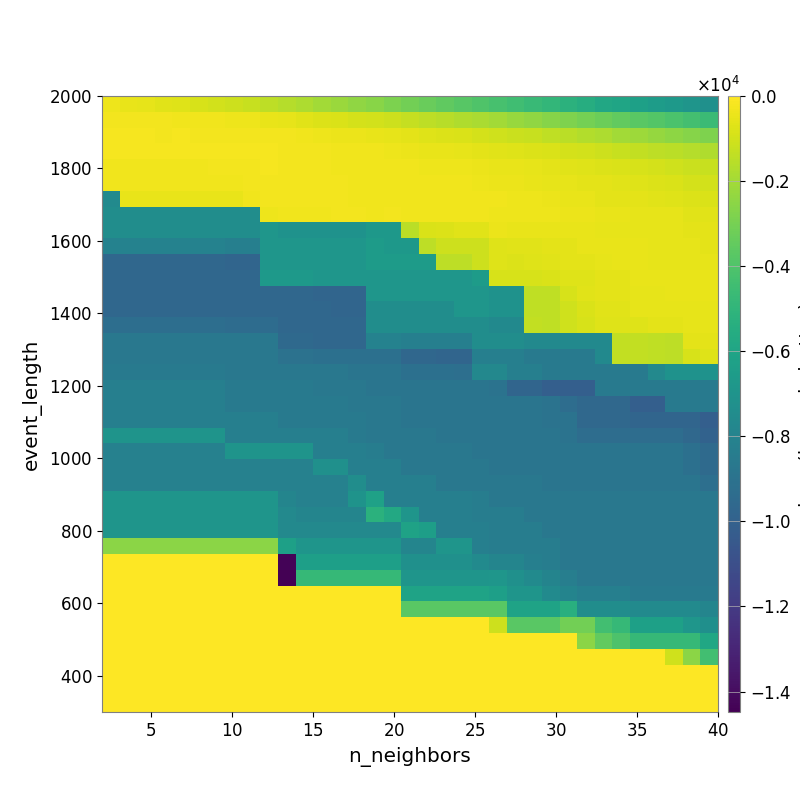

Source data for this figure (header and first rows):
-3.899894597586259692e+02, -4.756774614765751039e+02, -5.619386563692613663e+02, -6.269176971924537156e+02, -7.321521125327005848e+02, -8.566925950011091118e+02, -9.819869098457822929e+02, -1.100679597459018623e+03, -1.240180297555832567e+03, -1.443965000118219450e+03, -1.625286170946099446e+03, -1.804786490947811217e+03, -1.981587423127289640e+03, -2.187788335499009008e+03, -2.386297177109066979e+03, -2.596667991363619421e+03, -2.835361842397033342e+03, -3.064211276858666224e+03, -3.326693674419447689e+03, -3.553107871274299669e+03, -3.769722330913618862e+03, -3.992204037410705951e+03, -4.230601205610969373e+03, -4.453360654162815081e+03
-2.344002138731712819e+02, -2.561050245685615323e+02, -2.739759600775166177e+02, -2.762005187170629483e+02, -2.847632106697467407e+02, -3.029387064390638216e+02, -3.209434168721425067e+02, -3.474411838421088419e+02, -3.902668803533105688e+02, -4.720274050794021150e+02, -5.575053585026348628e+02, -6.517434910781266808e+02, -7.455964440554965904e+02, -8.404948127557875068e+02, -9.301706404435973354e+02, -1.010390332204955598e+03, -1.126954123258987693e+03, -1.273902628904659423e+03, -1.444185395651547879e+03, -1.575831680465012596e+03, -1.718630322701475961e+03, -1.864785012060547160e+03, -2.019551998801385480e+03, -2.215871334972483965e+03
-2.133071870411318400e+02, -2.174910837206410861e+02, -2.220099352686961822e+02, -2.320958592753324865e+02, -2.202964963472035151e+02, -2.351150770078651817e+02, -2.308455907988802096e+02, -2.405509757327484408e+02, -2.349575688245040794e+02, -2.424514668897315914e+02, -2.711101218319020631e+02, -3.127911347934326045e+02, -3.609437024385843529e+02, -4.137398834084548866e+02, -4.516066261273128362e+02, -4.926213346773856188e+02, -5.485159070584020355e+02, -6.203967914432170119e+02, -6.847781368845641055e+02, -7.653440601520093196e+02, -8.214798814319916573e+02, -9.233424953302738913e+02, -1.021491785147141968e+03, -1.145144261822892759e+03
-2.119953583352673263e+02, -2.164250979515877304e+02, -2.164250979515877304e+02, -2.209090290028066761e+02, -2.185437993875240750e+02, -2.091811978004256218e+02, -2.070279945750874901e+02, -2.118883924901134606e+02, -2.207240869183188181e+02, -2.226200722233718636e+02, -2.268822411792970968e+02, -2.560922195613297845e+02, -2.696418343824547037e+02, -2.994158286689488477e+02, -3.215091584106929758e+02, -3.359163134040269938e+02, -3.723313785071470647e+02, -4.283002240162539920e+02, -4.581427160490396204e+02, -4.871202796612908514e+02, -5.506857541923163808e+02, -5.940634700190339572e+02, -6.480894338452610555e+02, -6.951011585092564928e+02
-3.373541416961736559e+02, -3.373541416961736559e+02, -3.373541416961736559e+02, -3.373541416961736559e+02, -3.373541416961736559e+02, -3.373541416961736559e+02, -2.825502166034145262e+02, -2.525022062524915896e+02, -2.525022062524915896e+02, -2.248678713210827880e+02, -2.421210515359534838e+02, -2.416101861083312770e+02, -2.744999145670895473e+02, -2.885126219177184907e+02, -3.054070293640365890e+02, -2.871983798806078880e+02, -2.901552273036116389e+02, -3.166009591115479793e+02, -3.514411980900380854e+02, -3.548433838081290901e+02, -3.897548560151656716e+02, -4.440938294174442262e+02, -4.681140492981395482e+02, -5.074903655216189691e+02
-3.373541416961736559e+02, -3.373541416961736559e+02, -3.373541416961736559e+02, -3.373541416961736559e+02, -3.373541416961736559e+02, -3.373541416961736559e+02, -3.373541416961736559e+02, -3.373541416961736559e+02, -2.525022062524915896e+02, -2.412378424079902288e+02, -2.476527386763063134e+02, -2.427994099078042041e+02, -2.576367342143968244e+02, -2.662167603514382677e+02, -3.027175937164006427e+02, -2.926459302472708828e+02, -2.900468106576867058e+02, -2.979167885670049145e+02, -2.986018582916067317e+02, -3.143872888317580419e+02, -3.336759457819268277e+02, -3.816080632733088009e+02, -4.083701006375707721e+02, -4.487812665124806699e+02
-7.569766208655136325e+03, -4.794059292652658542e+02, -4.794059292652658542e+02, -4.794059292652658542e+02, -4.794059292652658542e+02, -4.794059292652658542e+02, -4.794059292652658542e+02, -4.794059292652658542e+02, -3.077320705657984377e+02, -2.481519939301977615e+02, -2.700401803209376226e+02, -2.700401803209376226e+02, -2.779112255211844058e+02, -2.779112255211844058e+02, -3.020534187623902653e+02, -2.954246056237601010e+02, -2.942749661868850808e+02, -3.182450324532445620e+02, -2.973591743050708374e+02, -2.896319698167959586e+02, -3.162702958119977552e+02, -3.266291984023854980e+02, -3.331758603646943016e+02, -3.595950181377276067e+02
-7.362901153652344874e+03, -7.362901153652344874e+03, -7.362901153652344874e+03, -7.362901153652344874e+03, -7.362901153652344874e+03, -7.362901153652344874e+03, -7.362901153652344874e+03, -7.362901153652344874e+03, -7.362901153652344874e+03, -3.857493394885868270e+02, -3.120806360015643008e+02, -3.120806360015643008e+02, -3.114694898839766211e+02, -2.816180999182191158e+02, -2.816180999182191158e+02, -2.873624303484978668e+02, -2.716056618292093958e+02, -2.835838318244862535e+02, -3.020042428186873167e+02, -3.146765816007167587e+02, -3.208726854403705033e+02, -3.337859360951761118e+02, -3.543426455092186984e+02, -3.476532310911425725e+02
-7.362901153652344874e+03, -7.362901153652344874e+03, -7.362901153652344874e+03, -7.362901153652344874e+03, -7.362901153652344874e+03, -7.362901153652344874e+03, -7.362901153652344874e+03, -7.362901153652344874e+03, -7.362901153652344874e+03, -6.882472947292018944e+03, -7.110595484178856168e+03, -7.110595484178856168e+03, -7.110595484178856168e+03, -7.110595484178856168e+03, -7.110595484178856168e+03, -6.732530071975495048e+03, -6.732530071975495048e+03, -1.504257926106148943e+03, -8.035056136450614304e+02, -7.676461025192212446e+02, -6.518398669038227808e+02, -6.566310407340830579e+02, -4.425665061361095240e+02, -4.527909830533020568e+02
-8.036218599576387533e+03, -8.036218599576387533e+03, -8.036218599576387533e+03, -8.036218599576387533e+03, -8.036218599576387533e+03, -8.036218599576387533e+03, -8.036218599576387533e+03, -8.205450097485010701e+03, -8.205450097485010701e+03, -6.882472947292018944e+03, -6.882472947292018944e+03, -6.882472947292018944e+03, -6.882472947292018944e+03, -6.882472947292018944e+03, -6.882472947292018944e+03, -6.522969515617505749e+03, -6.732530071975495048e+03, -6.732530071975495048e+03, -1.416110859622858015e+03, -1.087467611157684814e+03, -1.087467611157684814e+03, -1.121070970747793581e+03, -7.205276870472540622e+02, -6.619069510062751078e+02
-9.651313198093055689e+03, -9.651313198093055689e+03, -9.651313198093055689e+03, -9.651313198093055689e+03, -9.651313198093055689e+03, -9.651313198093055689e+03, -9.651313198093055689e+03, -9.743747341435773706e+03, -9.743747341435773706e+03, -6.882472947292018944e+03, -6.882472947292018944e+03, -6.882472947292018944e+03, -6.882472947292018944e+03, -6.882472947292018944e+03, -6.882472947292018944e+03, -6.522969515617505749e+03, -6.522969515617505749e+03, -6.522969515617505749e+03, -6.522969515617505749e+03, -1.458146270766243561e+03, -1.458146270766243561e+03, -1.087678995109543848e+03, -7.306857341927993730e+02, -7.529918954716508779e+02
-9.651313198093055689e+03, -9.651313198093055689e+03, -9.651313198093055689e+03, -9.651313198093055689e+03, -9.651313198093055689e+03, -9.651313198093055689e+03, -9.651313198093055689e+03, -9.651313198093055689e+03, -9.651313198093055689e+03, -6.693602880793608165e+03, -6.693602880793608165e+03, -6.693602880793608165e+03, -6.882472947292018944e+03, -6.882472947292018944e+03, -6.882472947292018944e+03, -6.882472947292018944e+03, -6.882472947292018944e+03, -6.882472947292018944e+03, -6.882472947292018944e+03, -6.882472947292018944e+03, -6.882472947292018944e+03, -6.522969515617505749e+03, -8.531140431177386745e+02, -8.552615380618240124e+02
-9.651313198093055689e+03, -9.651313198093055689e+03, -9.651313198093055689e+03, -9.651313198093055689e+03, -9.651313198093055689e+03, -9.651313198093055689e+03, -9.651313198093055689e+03, -9.651313198093055689e+03, -9.651313198093055689e+03, -9.651313198093055689e+03, -9.651313198093055689e+03, -9.651313198093055689e+03, -9.743747341435773706e+03, -9.743747341435773706e+03, -9.743747341435773706e+03, -6.882472947292018944e+03, -6.882472947292018944e+03, -6.882472947292018944e+03, -6.882472947292018944e+03, -6.882472947292018944e+03, -6.882472947292018944e+03, -6.882472947292018944e+03, -7.118253314375881018e+03, -7.118253314375881018e+03
-9.651313198093055689e+03, -9.651313198093055689e+03, -9.651313198093055689e+03, -9.651313198093055689e+03, -9.651313198093055689e+03, -9.651313198093055689e+03, -9.651313198093055689e+03, -9.651313198093055689e+03, -9.651313198093055689e+03, -9.651313198093055689e+03, -9.651313198093055689e+03, -9.651313198093055689e+03, -9.651313198093055689e+03, -9.743747341435773706e+03, -9.743747341435773706e+03, -7.362901153652344874e+03, -7.362901153652344874e+03, -7.362901153652344874e+03, -7.362901153652344874e+03, -7.362901153652344874e+03, -6.882472947292018944e+03, -6.882472947292018944e+03, -7.118253314375881018e+03, -7.118253314375881018e+03
-9.261259951777299648e+03, -9.261259951777299648e+03, -9.261259951777299648e+03, -9.261259951777299648e+03, -9.261259951777299648e+03, -9.261259951777299648e+03, -9.261259951777299648e+03, -9.363974603807489984e+03, -9.363974603807489984e+03, -9.363974603807489984e+03, -9.651313198093055689e+03, -9.651313198093055689e+03, -9.651313198093055689e+03, -9.651313198093055689e+03, -9.651313198093055689e+03, -7.362901153652344874e+03, -7.362901153652344874e+03, -7.362901153652344874e+03, -7.362901153652344874e+03, -7.362901153652344874e+03, -7.362901153652344874e+03, -7.362901153652344874e+03, -7.621204108237556284e+03, -7.621204108237556284e+03
-8.710311601480007084e+03, -8.710311601480007084e+03, -8.710311601480007084e+03, -8.710311601480007084e+03, -8.710311601480007084e+03, -8.710311601480007084e+03, -8.710311601480007084e+03, -8.710311601480007084e+03, -8.710311601480007084e+03, -8.710311601480007084e+03, -9.557950165390799157e+03, -9.557950165390799157e+03, -9.651313198093055689e+03, -9.651313198093055689e+03, -9.651313198093055689e+03, -8.036218599576387533e+03, -8.036218599576387533e+03, -8.205450097485010701e+03, -8.205450097485010701e+03, -8.205450097485010701e+03, -8.205450097485010701e+03, -7.362901153652344874e+03, -7.362901153652344874e+03, -7.362901153652344874e+03
-8.710311601480007084e+03, -8.710311601480007084e+03, -8.710311601480007084e+03, -8.710311601480007084e+03, -8.710311601480007084e+03, -8.710311601480007084e+03, -8.710311601480007084e+03, -8.710311601480007084e+03, -8.710311601480007084e+03, -8.710311601480007084e+03, -8.999061179916787296e+03, -8.999061179916787296e+03, -9.108175994280931263e+03, -9.108175994280931263e+03, -9.108175994280931263e+03, -9.108175994280931263e+03, -9.108175994280931263e+03, -9.651313198093055689e+03, -9.651313198093055689e+03, -9.743747341435773706e+03, -9.743747341435773706e+03, -8.205450097485010701e+03, -8.205450097485010701e+03, -8.205450097485010701e+03
-8.590318024943555429e+03, -8.590318024943555429e+03, -8.590318024943555429e+03, -8.590318024943555429e+03, -8.590318024943555429e+03, -8.590318024943555429e+03, -8.590318024943555429e+03, -8.710311601480007084e+03, -8.710311601480007084e+03, -8.710311601480007084e+03, -8.710311601480007084e+03, -8.710311601480007084e+03, -8.710311601480007084e+03, -8.710311601480007084e+03, -8.828748645928089900e+03, -8.828748645928089900e+03, -8.828748645928089900e+03, -9.108175994280931263e+03, -9.108175994280931263e+03, -9.108175994280931263e+03, -9.215881684369123832e+03, -7.746342110956014039e+03, -7.746342110956014039e+03, -8.205450097485010701e+03
-8.241546161321906766e+03, -8.241546161321906766e+03, -8.241546161321906766e+03, -8.241546161321906766e+03, -8.241546161321906766e+03, -8.241546161321906766e+03, -8.241546161321906766e+03, -8.590318024943555429e+03, -8.590318024943555429e+03, -8.590318024943555429e+03, -8.590318024943555429e+03, -8.590318024943555429e+03, -8.710311601480007084e+03, -8.710311601480007084e+03, -8.710311601480007084e+03, -8.828748645928089900e+03, -8.828748645928089900e+03, -8.828748645928089900e+03, -8.828748645928089900e+03, -8.828748645928089900e+03, -8.828748645928089900e+03, -8.828748645928089900e+03, -8.945428631094326192e+03, -9.743747341435773706e+03
-8.241546161321906766e+03, -8.241546161321906766e+03, -8.241546161321906766e+03, -8.241546161321906766e+03, -8.241546161321906766e+03, -8.241546161321906766e+03, -8.241546161321906766e+03, -8.590318024943555429e+03, -8.590318024943555429e+03, -8.590318024943555429e+03, -8.590318024943555429e+03, -8.590318024943555429e+03, -8.590318024943555429e+03, -8.590318024943555429e+03, -8.710311601480007084e+03, -8.710311601480007084e+03, -8.710311601480007084e+03, -8.828748645928089900e+03, -8.828748645928089900e+03, -8.828748645928089900e+03, -8.828748645928089900e+03, -8.828748645928089900e+03, -8.828748645928089900e+03, -8.828748645928089900e+03
-8.241546161321906766e+03, -8.241546161321906766e+03, -8.241546161321906766e+03, -8.241546161321906766e+03, -8.241546161321906766e+03, -8.241546161321906766e+03, -8.241546161321906766e+03, -8.241546161321906766e+03, -8.241546161321906766e+03, -8.241546161321906766e+03, -8.590318024943555429e+03, -8.590318024943555429e+03, -8.590318024943555429e+03, -8.590318024943555429e+03, -8.590318024943555429e+03, -8.710311601480007084e+03, -8.710311601480007084e+03, -8.828748645928089900e+03, -8.828748645928089900e+03, -8.828748645928089900e+03, -8.828748645928089900e+03, -8.828748645928089900e+03, -8.828748645928089900e+03, -8.828748645928089900e+03
-7.004700980773925039e+03, -7.004700980773925039e+03, -7.004700980773925039e+03, -7.004700980773925039e+03, -7.004700980773925039e+03, -7.004700980773925039e+03, -7.004700980773925039e+03, -8.241546161321906766e+03, -8.241546161321906766e+03, -8.241546161321906766e+03, -8.241546161321906766e+03, -8.241546161321906766e+03, -8.241546161321906766e+03, -8.241546161321906766e+03, -8.590318024943555429e+03, -8.710311601480007084e+03, -8.710311601480007084e+03, -8.710311601480007084e+03, -8.710311601480007084e+03, -8.828748645928089900e+03, -8.828748645928089900e+03, -8.828748645928089900e+03, -8.828748645928089900e+03, -8.828748645928089900e+03
-8.103960864459140794e+03, -8.103960864459140794e+03, -8.103960864459140794e+03, -8.103960864459140794e+03, -8.103960864459140794e+03, -8.103960864459140794e+03, -8.103960864459140794e+03, -7.004700980773925039e+03, -7.004700980773925039e+03, -7.004700980773925039e+03, -7.004700980773925039e+03, -7.004700980773925039e+03, -8.241546161321906766e+03, -8.241546161321906766e+03, -8.241546161321906766e+03, -8.362658642579244770e+03, -8.710311601480007084e+03, -8.710311601480007084e+03, -8.710311601480007084e+03, -8.710311601480007084e+03, -8.710311601480007084e+03, -8.828748645928089900e+03, -8.828748645928089900e+03, -8.828748645928089900e+03
-8.103960864459140794e+03, -8.103960864459140794e+03, -8.103960864459140794e+03, -8.103960864459140794e+03, -8.103960864459140794e+03, -8.103960864459140794e+03, -8.103960864459140794e+03, -8.103960864459140794e+03, -8.103960864459140794e+03, -8.103960864459140794e+03, -8.103960864459140794e+03, -8.103960864459140794e+03, -7.196329609536797761e+03, -7.196329609536797761e+03, -8.241546161321906766e+03, -8.241546161321906766e+03, -8.241546161321906766e+03, -8.710311601480007084e+03, -8.710311601480007084e+03, -8.710311601480007084e+03, -8.710311601480007084e+03, -8.710311601480007084e+03, -8.828748645928089900e+03, -8.828748645928089900e+03
-8.103960864459140794e+03, -8.103960864459140794e+03, -8.103960864459140794e+03, -8.103960864459140794e+03, -8.103960864459140794e+03, -8.103960864459140794e+03, -8.103960864459140794e+03, -8.103960864459140794e+03, -8.103960864459140794e+03, -8.103960864459140794e+03, -8.103960864459140794e+03, -8.103960864459140794e+03, -8.103960864459140794e+03, -8.103960864459140794e+03, -7.407557508479407261e+03, -8.241546161321906766e+03, -8.241546161321906766e+03, -8.241546161321906766e+03, -8.241546161321906766e+03, -8.710311601480007084e+03, -8.710311601480007084e+03, -8.710311601480007084e+03, -8.710311601480007084e+03, -8.710311601480007084e+03
-6.953907710572989345e+03, -6.953907710572989345e+03, -6.953907710572989345e+03, -6.953907710572989345e+03, -6.953907710572989345e+03, -6.953907710572989345e+03, -6.953907710572989345e+03, -6.953907710572989345e+03, -6.953907710572989345e+03, -6.953907710572989345e+03, -7.918275127087920737e+03, -8.103960864459140794e+03, -8.103960864459140794e+03, -8.103960864459140794e+03, -7.024098543778311978e+03, -6.173133843939612234e+03, -8.241546161321906766e+03, -8.241546161321906766e+03, -8.241546161321906766e+03, -8.241546161321906766e+03, -8.241546161321906766e+03, -8.362658642579244770e+03, -8.710311601480007084e+03, -8.710311601480007084e+03
-6.953907710572989345e+03, -6.953907710572989345e+03, -6.953907710572989345e+03, -6.953907710572989345e+03, -6.953907710572989345e+03, -6.953907710572989345e+03, -6.953907710572989345e+03, -6.953907710572989345e+03, -6.953907710572989345e+03, -6.953907710572989345e+03, -7.652342194625774937e+03, -7.875279614784107252e+03, -7.875279614784107252e+03, -7.875279614784107252e+03, -7.875279614784107252e+03, -5.252622156438001184e+03, -5.741567713913223088e+03, -6.909443428908344686e+03, -8.241546161321906766e+03, -8.241546161321906766e+03, -8.241546161321906766e+03, -8.362658642579244770e+03, -8.362658642579244770e+03, -8.362658642579244770e+03
-6.953907710572989345e+03, -6.953907710572989345e+03, -6.953907710572989345e+03, -6.953907710572989345e+03, -6.953907710572989345e+03, -6.953907710572989345e+03, -6.953907710572989345e+03, -6.953907710572989345e+03, -6.953907710572989345e+03, -6.953907710572989345e+03, -7.652342194625774937e+03, -7.652342194625774937e+03, -7.652342194625774937e+03, -7.652342194625774937e+03, -7.652342194625774937e+03, -7.652342194625774937e+03, -7.652342194625774937e+03, -6.132108029439637903e+03, -6.354922935505363057e+03, -8.241546161321906766e+03, -8.241546161321906766e+03, -8.241546161321906766e+03, -8.362658642579244770e+03, -8.362658642579244770e+03
-2.523901319512252485e+03, -2.523901319512252485e+03, -2.523901319512252485e+03, -2.523901319512252485e+03, -2.523901319512252485e+03, -2.523901319512252485e+03, -2.523901319512252485e+03, -2.523901319512252485e+03, -2.523901319512252485e+03, -2.523901319512252485e+03, -6.269027218676577832e+03, -6.953907710572989345e+03, -6.953907710572989345e+03, -6.953907710572989345e+03, -6.953907710572989345e+03, -6.953907710572989345e+03, -6.953907710572989345e+03, -7.918275127087920737e+03, -7.918275127087920737e+03, -6.955565348478783562e+03, -6.955565348478783562e+03, -8.220367159079485646e+03, -8.348772483310540338e+03, -8.348772483310540338e+03
0.000000000000000000e+00, 0.000000000000000000e+00, 0.000000000000000000e+00, 0.000000000000000000e+00, 0.000000000000000000e+00, 0.000000000000000000e+00, 0.000000000000000000e+00, 0.000000000000000000e+00, 0.000000000000000000e+00, 0.000000000000000000e+00, -1.433592431640625000e+04, -6.312203235326969661e+03, -6.312203235326969661e+03, -6.312203235326969661e+03, -6.312203235326969661e+03, -6.312203235326969661e+03, -6.312203235326969661e+03, -7.219340251448543313e+03, -7.219340251448543313e+03, -7.219340251448543313e+03, -7.219340251448543313e+03, -7.569421334713529177e+03, -7.869063628291863097e+03, -7.869063628291863097e+03
0.000000000000000000e+00, 0.000000000000000000e+00, 0.000000000000000000e+00, 0.000000000000000000e+00, 0.000000000000000000e+00, 0.000000000000000000e+00, 0.000000000000000000e+00, 0.000000000000000000e+00, 0.000000000000000000e+00, 0.000000000000000000e+00, -1.448147095096611702e+04, -4.753406672757860179e+03, -4.753406672757860179e+03, -4.753406672757860179e+03, -4.753406672757860179e+03, -4.753406672757860179e+03, -4.753406672757860179e+03, -6.953907710572989345e+03, -6.953907710572989345e+03, -6.953907710572989345e+03, -6.953907710572989345e+03, -6.953907710572989345e+03, -6.878836318784277864e+03, -7.229325029709956652e+03
0.000000000000000000e+00, 0.000000000000000000e+00, 0.000000000000000000e+00, 0.000000000000000000e+00, 0.000000000000000000e+00, 0.000000000000000000e+00, 0.000000000000000000e+00, 0.000000000000000000e+00, 0.000000000000000000e+00, 0.000000000000000000e+00, 0.000000000000000000e+00, 0.000000000000000000e+00, 0.000000000000000000e+00, 0.000000000000000000e+00, 0.000000000000000000e+00, 0.000000000000000000e+00, 0.000000000000000000e+00, -6.078325084413290824e+03, -6.078325084413290824e+03, -6.078325084413290824e+03, -6.078325084413290824e+03, -6.078325084413290824e+03, -6.312203235326969661e+03, -6.953907710572989345e+03
0.000000000000000000e+00, 0.000000000000000000e+00, 0.000000000000000000e+00, 0.000000000000000000e+00, 0.000000000000000000e+00, 0.000000000000000000e+00, 0.000000000000000000e+00, 0.000000000000000000e+00, 0.000000000000000000e+00, 0.000000000000000000e+00, 0.000000000000000000e+00, 0.000000000000000000e+00, 0.000000000000000000e+00, 0.000000000000000000e+00, 0.000000000000000000e+00, 0.000000000000000000e+00, 0.000000000000000000e+00, -3.706511994413527646e+03, -3.706511994413527646e+03, -3.706511994413527646e+03, -3.706511994413527646e+03, -3.706511994413527646e+03, -3.706511994413527646e+03, -6.078325084413290824e+03
0.000000000000000000e+00, 0.000000000000000000e+00, 0.000000000000000000e+00, 0.000000000000000000e+00, 0.000000000000000000e+00, 0.000000000000000000e+00, 0.000000000000000000e+00, 0.000000000000000000e+00, 0.000000000000000000e+00, 0.000000000000000000e+00, 0.000000000000000000e+00, 0.000000000000000000e+00, 0.000000000000000000e+00, 0.000000000000000000e+00, 0.000000000000000000e+00, 0.000000000000000000e+00, 0.000000000000000000e+00, 0.000000000000000000e+00, 0.000000000000000000e+00, 0.000000000000000000e+00, 0.000000000000000000e+00, 0.000000000000000000e+00, -1.092193546549479152e+03, -3.706511994413527646e+03
0.000000000000000000e+00, 0.000000000000000000e+00, 0.000000000000000000e+00, 0.000000000000000000e+00, 0.000000000000000000e+00, 0.000000000000000000e+00, 0.000000000000000000e+00, 0.000000000000000000e+00, 0.000000000000000000e+00, 0.000000000000000000e+00, 0.000000000000000000e+00, 0.000000000000000000e+00, 0.000000000000000000e+00, 0.000000000000000000e+00, 0.000000000000000000e+00, 0.000000000000000000e+00, 0.000000000000000000e+00, 0.000000000000000000e+00, 0.000000000000000000e+00, 0.000000000000000000e+00, 0.000000000000000000e+00, 0.000000000000000000e+00, 0.000000000000000000e+00, 0.000000000000000000e+00
0.000000000000000000e+00, 0.000000000000000000e+00, 0.000000000000000000e+00, 0.000000000000000000e+00, 0.000000000000000000e+00, 0.000000000000000000e+00, 0.000000000000000000e+00, 0.000000000000000000e+00, 0.000000000000000000e+00, 0.000000000000000000e+00, 0.000000000000000000e+00, 0.000000000000000000e+00, 0.000000000000000000e+00, 0.000000000000000000e+00, 0.000000000000000000e+00, 0.000000000000000000e+00, 0.000000000000000000e+00, 0.000000000000000000e+00, 0.000000000000000000e+00, 0.000000000000000000e+00, 0.000000000000000000e+00, 0.000000000000000000e+00, 0.000000000000000000e+00, 0.000000000000000000e+00
0.000000000000000000e+00, 0.000000000000000000e+00, 0.000000000000000000e+00, 0.000000000000000000e+00, 0.000000000000000000e+00, 0.000000000000000000e+00, 0.000000000000000000e+00, 0.000000000000000000e+00, 0.000000000000000000e+00, 0.000000000000000000e+00, 0.000000000000000000e+00, 0.000000000000000000e+00, 0.000000000000000000e+00, 0.000000000000000000e+00, 0.000000000000000000e+00, 0.000000000000000000e+00, 0.000000000000000000e+00, 0.000000000000000000e+00, 0.000000000000000000e+00, 0.000000000000000000e+00, 0.000000000000000000e+00, 0.000000000000000000e+00, 0.000000000000000000e+00, 0.000000000000000000e+00
0.000000000000000000e+00, 0.000000000000000000e+00, 0.000000000000000000e+00, 0.000000000000000000e+00, 0.000000000000000000e+00, 0.000000000000000000e+00, 0.000000000000000000e+00, 0.000000000000000000e+00, 0.000000000000000000e+00, 0.000000000000000000e+00, 0.000000000000000000e+00, 0.000000000000000000e+00, 0.000000000000000000e+00, 0.000000000000000000e+00, 0.000000000000000000e+00, 0.000000000000000000e+00, 0.000000000000000000e+00, 0.000000000000000000e+00, 0.000000000000000000e+00, 0.000000000000000000e+00, 0.000000000000000000e+00, 0.000000000000000000e+00, 0.000000000000000000e+00, 0.000000000000000000e+00
0.000000000000000000e+00, 0.000000000000000000e+00, 0.000000000000000000e+00, 0.000000000000000000e+00, 0.000000000000000000e+00, 0.000000000000000000e+00, 0.000000000000000000e+00, 0.000000000000000000e+00, 0.000000000000000000e+00, 0.000000000000000000e+00, 0.000000000000000000e+00, 0.000000000000000000e+00, 0.000000000000000000e+00, 0.000000000000000000e+00, 0.000000000000000000e+00, 0.000000000000000000e+00, 0.000000000000000000e+00, 0.000000000000000000e+00, 0.000000000000000000e+00, 0.000000000000000000e+00, 0.000000000000000000e+00, 0.000000000000000000e+00, 0.000000000000000000e+00, 0.000000000000000000e+00
